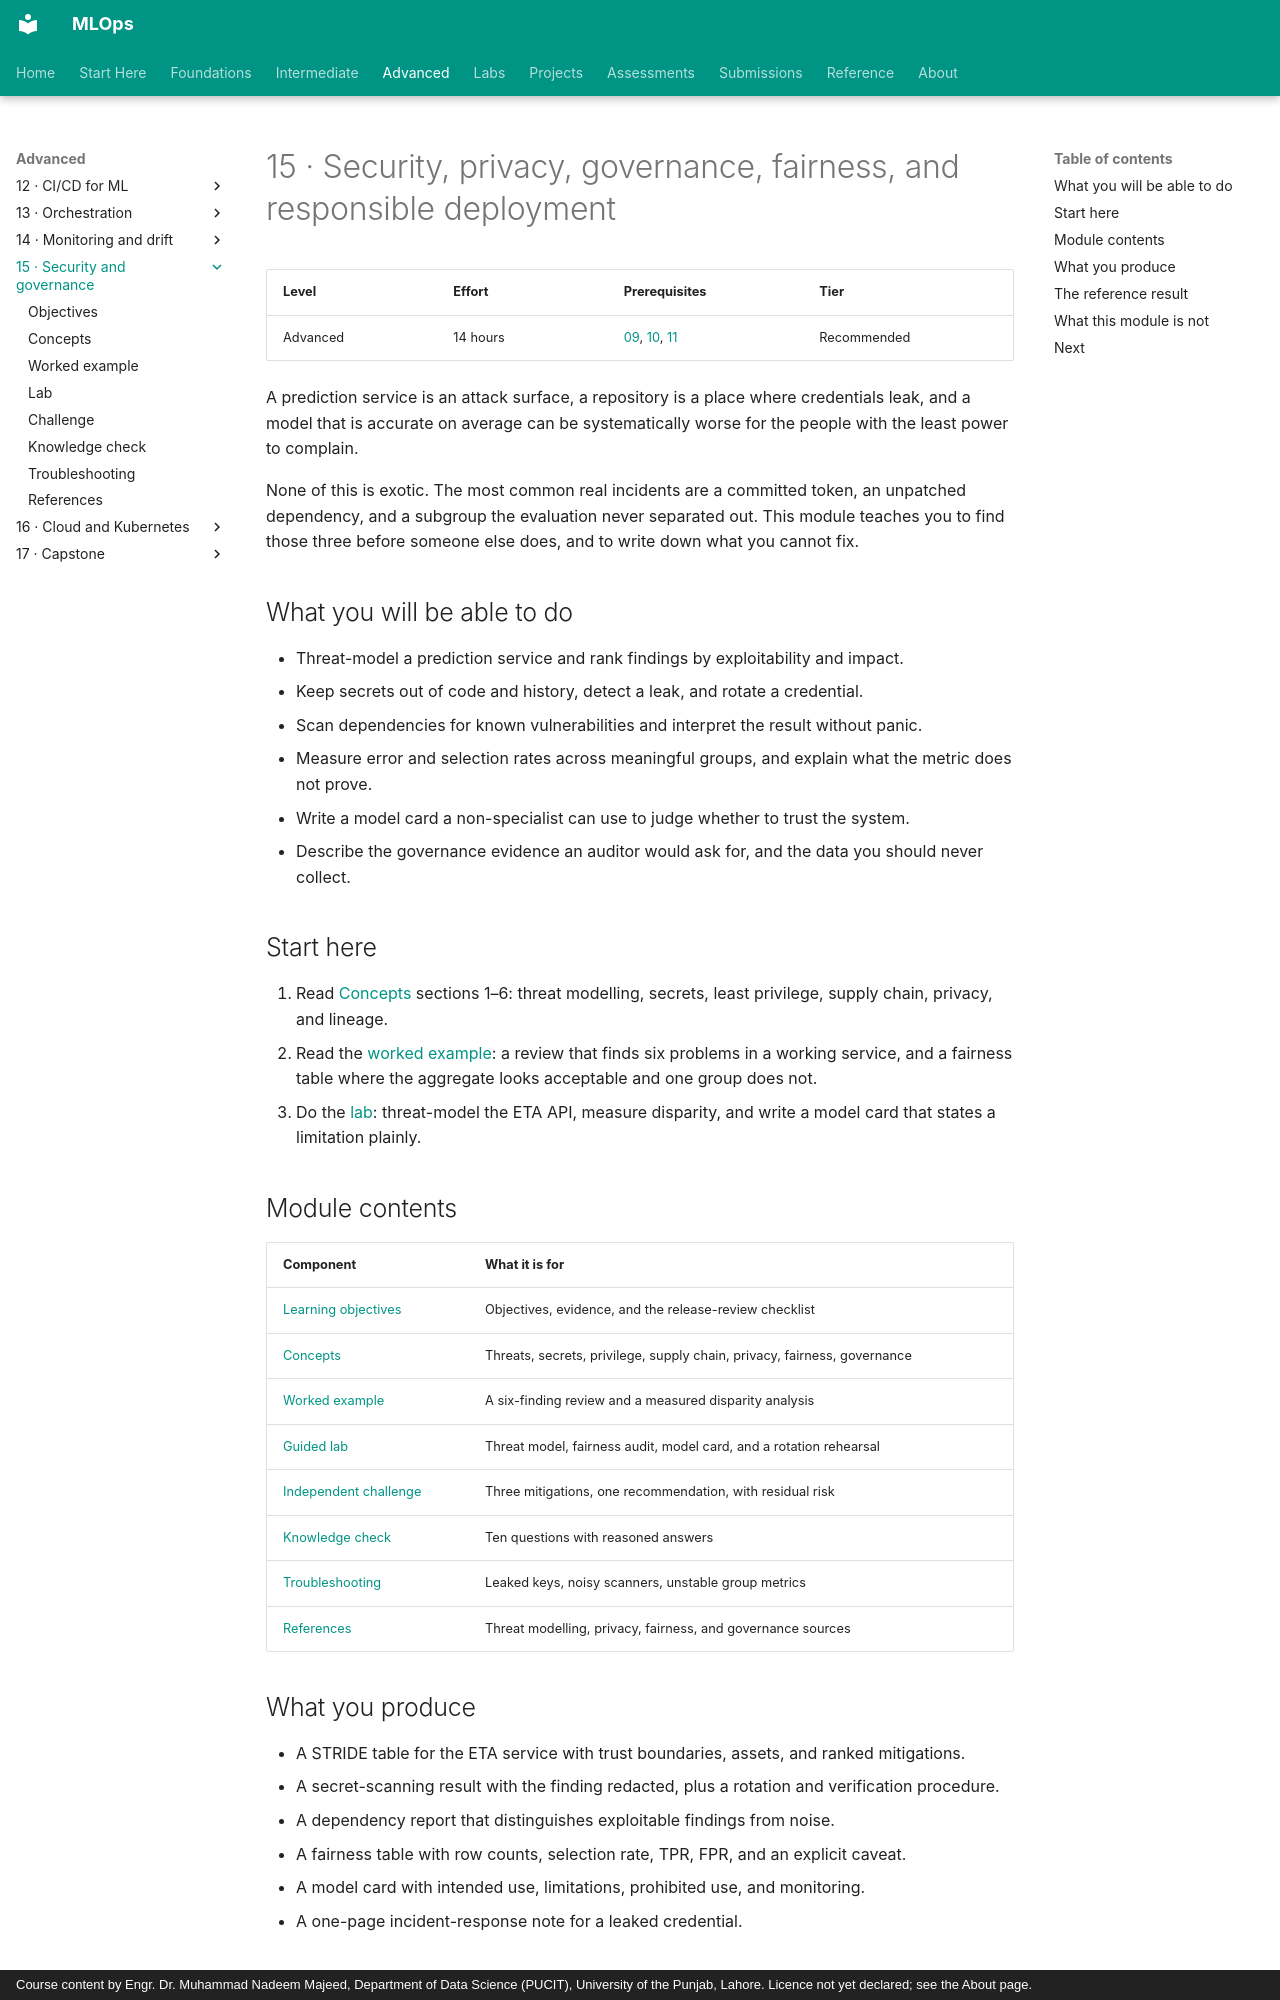

repository: nadeem-majeedch/MLOps · page: modules/15-security-governance/index.html · generator: mkdocs · copyright: Course content by Engr. Dr. Muhammad Nadeem Majeed, Department of Data Science (PUCIT), University of the Punjab, Lahore. Licence not yet declared; see the About page.

# 15 · Security, privacy, governance, fairness, and responsible deployment

| Level | Effort | Prerequisites | Tier |
|---|---|---|---|
| Advanced | 14 hours | [09](../09-model-registry/index.md), [10](../10-model-serving/index.md), [11](../11-docker-containers/index.md) | Recommended |

A prediction service is an attack surface, a repository is a place where credentials leak, and a model that is accurate on average can be systematically worse for the people with the least power to complain.

None of this is exotic. The most common real incidents are a committed token, an unpatched dependency, and a subgroup the evaluation never separated out. This module teaches you to find those three before someone else does, and to write down what you cannot fix.

## What you will be able to do

- Threat-model a prediction service and rank findings by exploitability and impact.
- Keep secrets out of code and history, detect a leak, and rotate a credential.
- Scan dependencies for known vulnerabilities and interpret the result without panic.
- Measure error and selection rates across meaningful groups, and explain what the metric does not prove.
- Write a model card a non-specialist can use to judge whether to trust the system.
- Describe the governance evidence an auditor would ask for, and the data you should never collect.

## Start here

1. Read [Concepts](concepts.md) sections 1–6: threat modelling, secrets, least privilege, supply chain, privacy, and lineage.
2. Read the [worked example](worked-example.md): a review that finds six problems in a working service, and a fairness table where the aggregate looks acceptable and one group does not.
3. Do the [lab](lab.md): threat-model the ETA API, measure disparity, and write a model card that states a limitation plainly.

## Module contents

| Component | What it is for |
|---|---|
| [Learning objectives](learning-objectives.md) | Objectives, evidence, and the release-review checklist |
| [Concepts](concepts.md) | Threats, secrets, privilege, supply chain, privacy, fairness, governance |
| [Worked example](worked-example.md) | A six-finding review and a measured disparity analysis |
| [Guided lab](lab.md) | Threat model, fairness audit, model card, and a rotation rehearsal |
| [Independent challenge](independent-challenge.md) | Three mitigations, one recommendation, with residual risk |
| [Knowledge check](knowledge-check.md) | Ten questions with reasoned answers |
| [Troubleshooting](troubleshooting.md) | Leaked keys, noisy scanners, unstable group metrics |
| [References](references.md) | Threat modelling, privacy, fairness, and governance sources |

## What you produce

- A STRIDE table for the ETA service with trust boundaries, assets, and ranked mitigations.
- A secret-scanning result with the finding redacted, plus a rotation and verification procedure.
- A dependency report that distinguishes exploitable findings from noise.
- A fairness table with row counts, selection rate, TPR, FPR, and an explicit caveat.
- A model card with intended use, limitations, prohibited use, and monitoring.
- A one-page incident-response note for a leaked credential.
